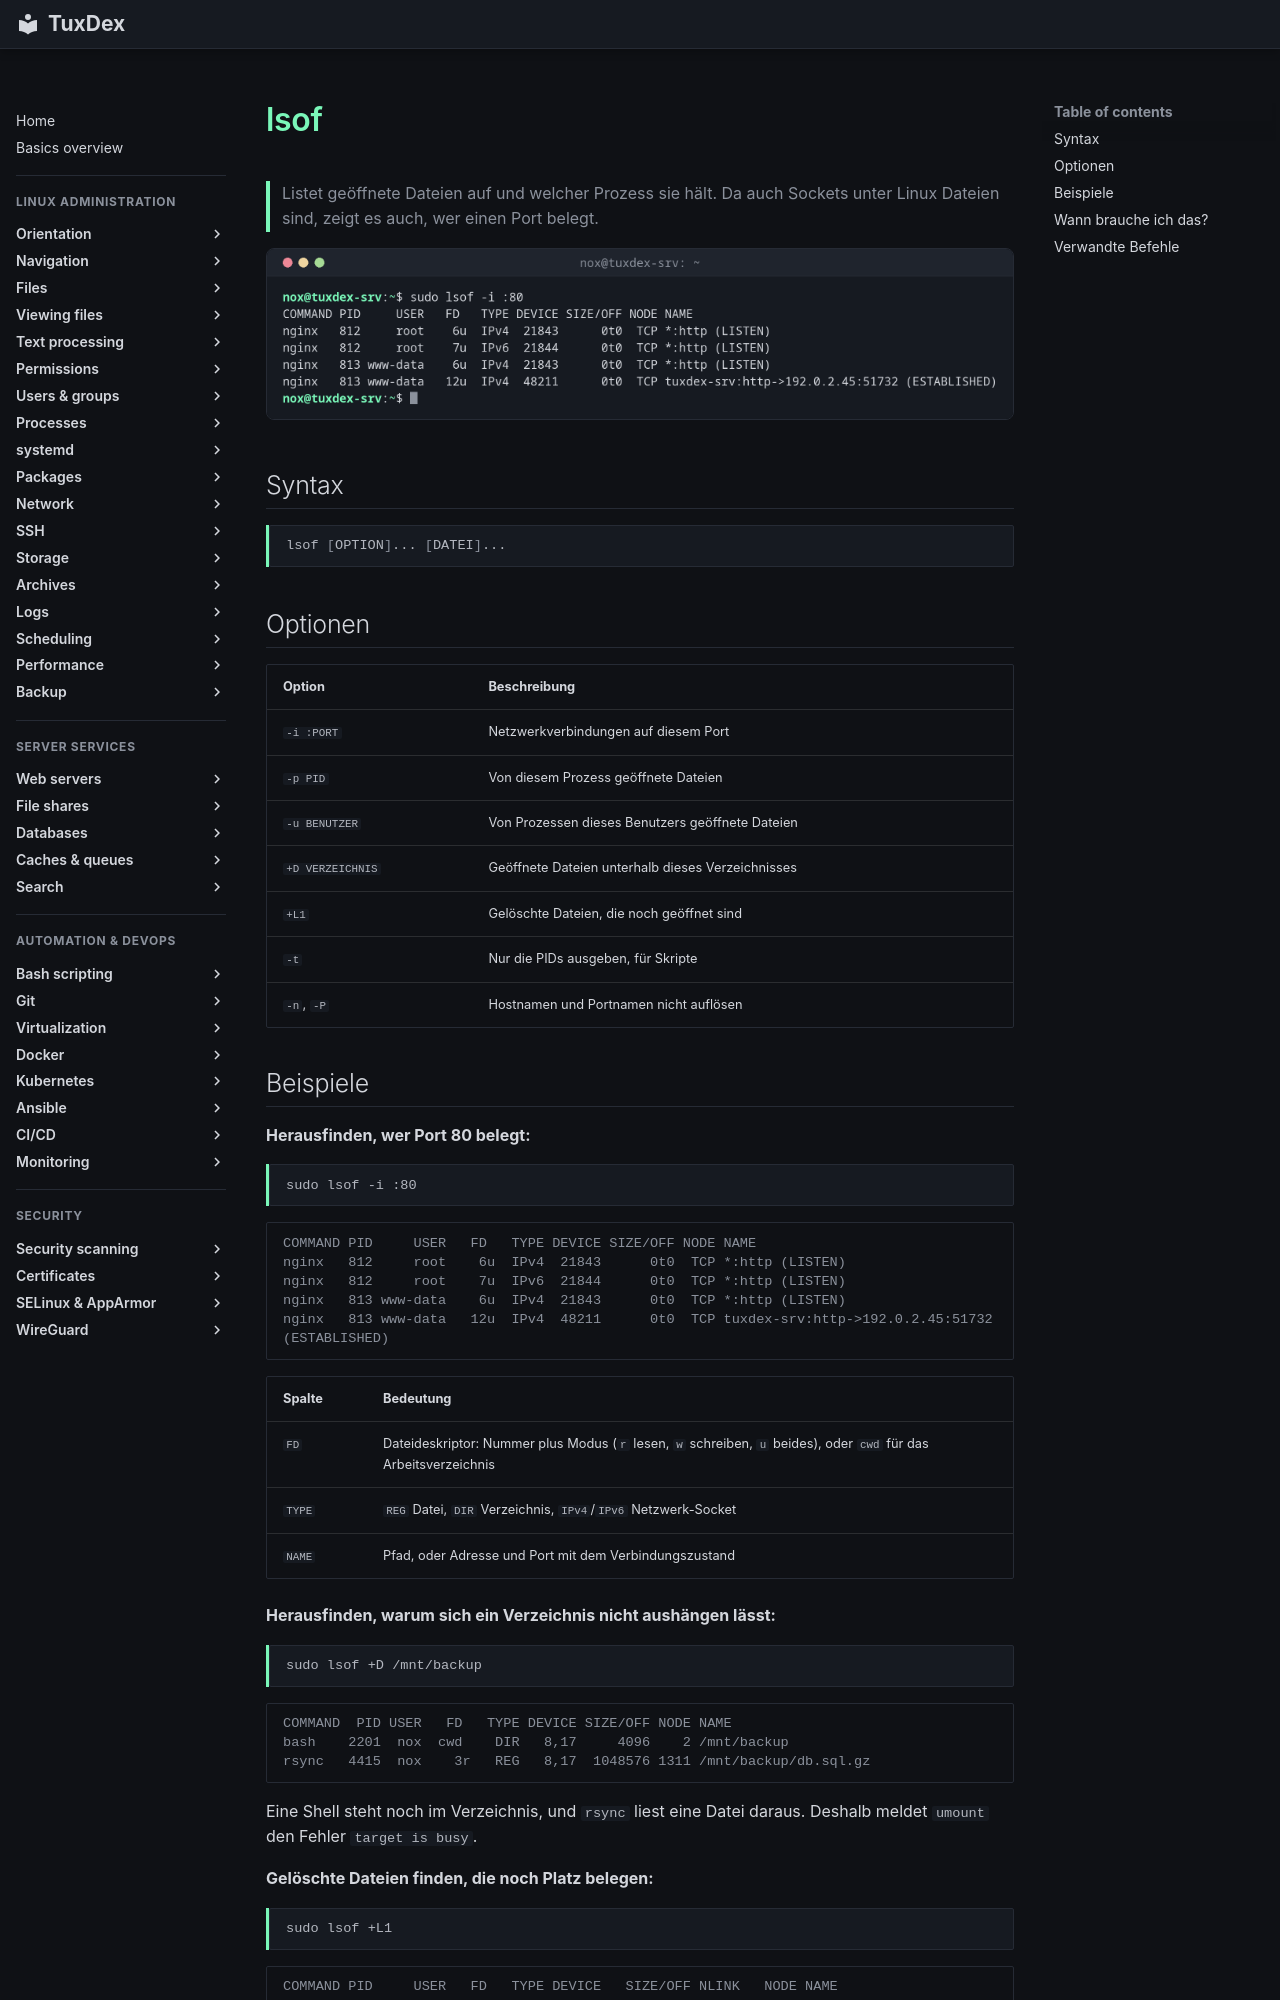

repository: Noxisan/tuxcodex · page: 08-processes/lsof.de/index.html · generator: mkdocs

# lsof

> Listet geöffnete Dateien auf und welcher Prozess sie hält. Da auch Sockets unter Linux Dateien sind, zeigt es auch, wer einen Port belegt.

![lsof output](../assets/screenshots/08-processes/lsof.png)

## Syntax

```bash
lsof [OPTION]... [DATEI]...
```

## Optionen

| Option | Beschreibung |
|--------|--------------|
| `-i :PORT` | Netzwerkverbindungen auf diesem Port |
| `-p PID` | Von diesem Prozess geöffnete Dateien |
| `-u BENUTZER` | Von Prozessen dieses Benutzers geöffnete Dateien |
| `+D VERZEICHNIS` | Geöffnete Dateien unterhalb dieses Verzeichnisses |
| `+L1` | Gelöschte Dateien, die noch geöffnet sind |
| `-t` | Nur die PIDs ausgeben, für Skripte |
| `-n`, `-P` | Hostnamen und Portnamen nicht auflösen |
